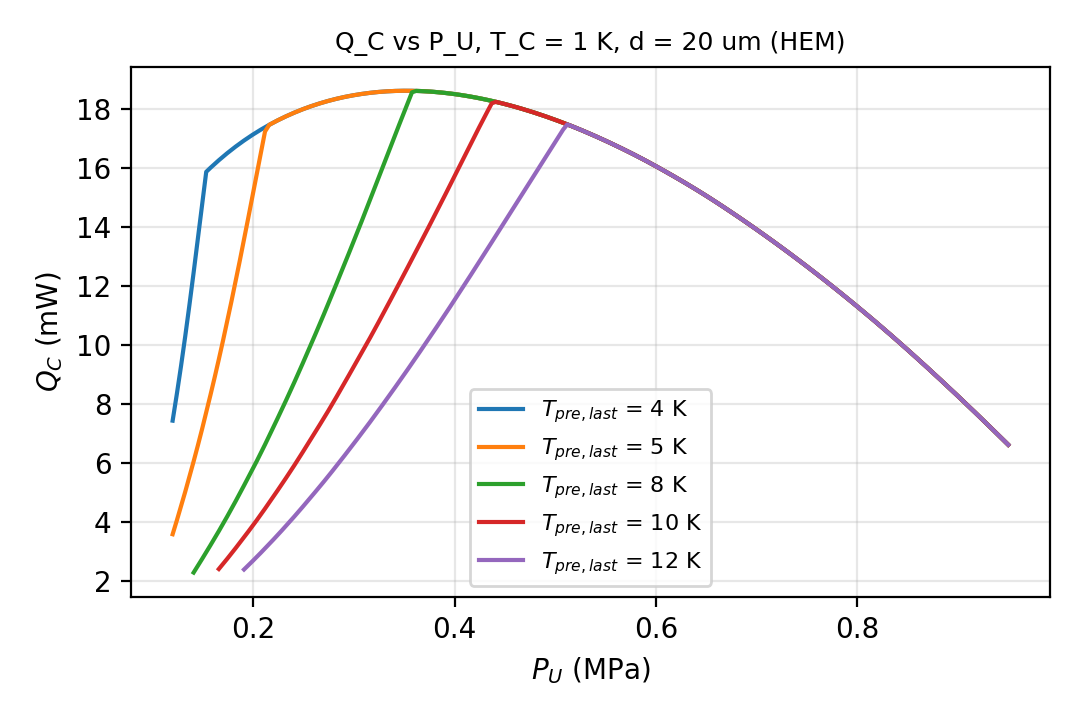

The data file committed next to this chart (first rows):
T_pre_last_K, P_U_MPa, Q_C_mW
4, 0.12, 7.448
4, 0.1242, 8.348
4, 0.1283, 9.3
4, 0.1325, 10.31
4, 0.1367, 11.37
4, 0.1409, 12.47
4, 0.145, 13.6
4, 0.1492, 14.77
4, 0.1534, 15.88
4, 0.1575, 16.01
4, 0.1617, 16.14
4, 0.1659, 16.27
4, 0.1701, 16.39
4, 0.1742, 16.51
4, 0.1784, 16.62
4, 0.1826, 16.73
4, 0.1867, 16.84
4, 0.1909, 16.94
4, 0.1951, 17.04
4, 0.1992, 17.13
4, 0.2034, 17.22
4, 0.2076, 17.31
4, 0.2118, 17.39
4, 0.2159, 17.47
4, 0.2201, 17.55
4, 0.2243, 17.62
4, 0.2284, 17.69
4, 0.2326, 17.76
4, 0.2368, 17.82
4, 0.241, 17.88
4, 0.2451, 17.94
4, 0.2493, 18
4, 0.2535, 18.05
4, 0.2576, 18.1
4, 0.2618, 18.15
4, 0.266, 18.2
4, 0.2702, 18.24
4, 0.2743, 18.28
4, 0.2785, 18.32
4, 0.2827, 18.35
4, 0.2868, 18.39
4, 0.291, 18.42
4, 0.2952, 18.44
4, 0.2993, 18.47
4, 0.3035, 18.49
4, 0.3077, 18.52
4, 0.3119, 18.54
4, 0.316, 18.55
4, 0.3202, 18.57
4, 0.3244, 18.58
4, 0.3285, 18.6
4, 0.3327, 18.6
4, 0.3369, 18.61
4, 0.3411, 18.62
4, 0.3452, 18.62
4, 0.3494, 18.62
4, 0.3536, 18.62
4, 0.3577, 18.62
4, 0.3619, 18.62
4, 0.3661, 18.61
... 940 more rows
